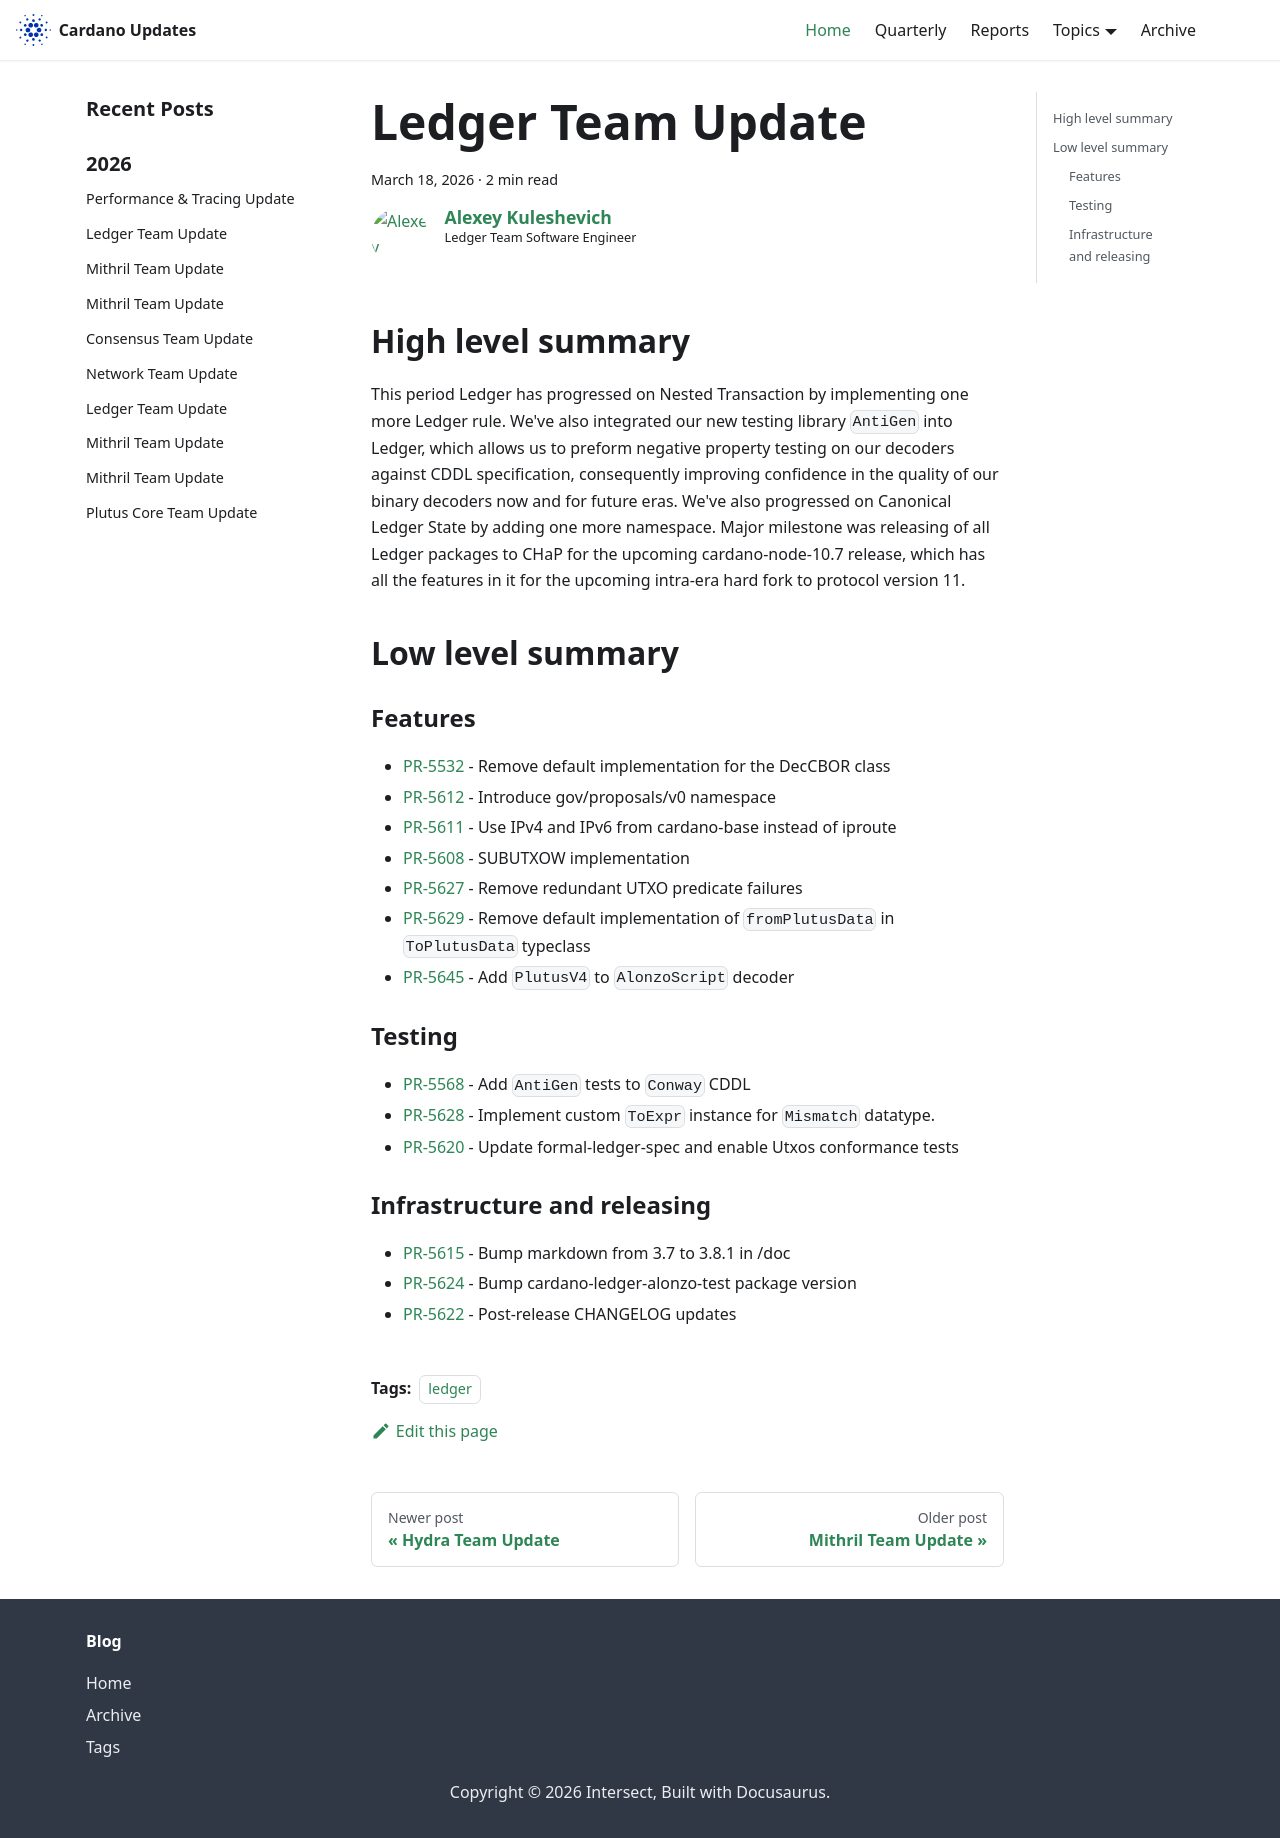

repository: IntersectMBO/cardano-updates · page: 2026-03-18-ledger/index.html · generator: docusaurus

---
title: Ledger Team Update
slug: 2026-03-18-ledger
authors: lehins
tags: [ledger]
hide_table_of_contents: false
---

## High level summary

This period Ledger has progressed on Nested Transaction by implementing one more Ledger rule. We've
also integrated our new testing library `AntiGen` into Ledger, which allows us to preform negative
property testing on our decoders against CDDL specification, consequently improving confidence in
the quality of our binary decoders now and for future eras. We've also progressed on Canonical
Ledger State by adding one more namespace. Major milestone was releasing of all Ledger packages to
CHaP for the upcoming cardano-node-10.7 release, which has all the features in it for the upcoming
intra-era hard fork to protocol version 11.

## Low level summary

### Features

* [PR-5532] - Remove default implementation for the DecCBOR class
* [PR-5612] - Introduce gov/proposals/v0 namespace
* [PR-5611] - Use IPv4 and IPv6 from cardano-base instead of iproute
* [PR-5608] - SUBUTXOW implementation
* [PR-5627] - Remove redundant UTXO predicate failures
* [PR-5629] - Remove default implementation of `fromPlutusData` in `ToPlutusData` typeclass
* [PR-5645] - Add `PlutusV4` to `AlonzoScript` decoder

### Testing

* [PR-5568] - Add `AntiGen` tests to `Conway` CDDL
* [PR-5628] - Implement custom `ToExpr` instance for `Mismatch` datatype.
* [PR-5620] - Update formal-ledger-spec and enable Utxos conformance tests

### Infrastructure and releasing

* [PR-5615] - Bump markdown from 3.7 to 3.8.1 in /doc
* [PR-5624] - Bump cardano-ledger-alonzo-test package version
* [PR-5622] - Post-release CHANGELOG updates

[PR-5532]: https://github.com/IntersectMBO/cardano-ledger/pull/5532
[PR-5615]: https://github.com/IntersectMBO/cardano-ledger/pull/5615
[PR-5612]: https://github.com/IntersectMBO/cardano-ledger/pull/5612
[PR-5611]: https://github.com/IntersectMBO/cardano-ledger/pull/5611
[PR-5624]: https://github.com/IntersectMBO/cardano-ledger/pull/5624
[PR-5622]: https://github.com/IntersectMBO/cardano-ledger/pull/5622
[PR-5608]: https://github.com/IntersectMBO/cardano-ledger/pull/5608
[PR-5568]: https://github.com/IntersectMBO/cardano-ledger/pull/5568
[PR-5627]: https://github.com/IntersectMBO/cardano-ledger/pull/5627
[PR-5628]: https://github.com/IntersectMBO/cardano-ledger/pull/5628
[PR-5620]: https://github.com/IntersectMBO/cardano-ledger/pull/5620
[PR-5629]: https://github.com/IntersectMBO/cardano-ledger/pull/5629
[PR-5645]: https://github.com/IntersectMBO/cardano-ledger/pull/5645
